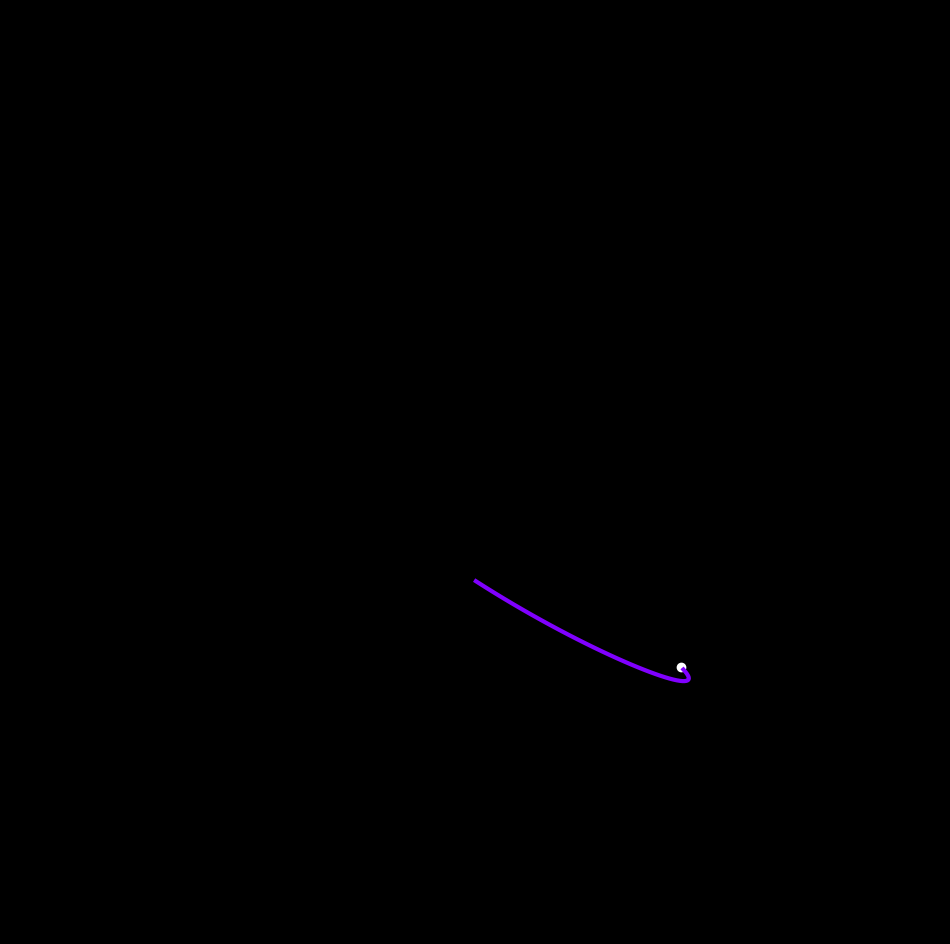

This chart was generated by the following Python code: (Note: this script raises an exception after producing the figure.)
import matplotlib.pylab as plt
import numpy as np
import pandas as pd
from math import cos, sin,log,tan,gamma,pi,exp,sqrt
from mpl_toolkits.mplot3d import Axes3D
import matplotlib

colors = matplotlib.cm.get_cmap('rainbow')
X,Y = [log(t)*cos(t*1.1) for t in np.linspace(10,60*pi,4200)],[log(t)*sin(t) for t in np.linspace(10,50*pi,4200)]

n=0
for i in range(208):
    p = plt.figure(figsize=(12,12),facecolor='black')
    p = plt.axis('off')
    p = plt.xlim(-5.3,5.3)
    p = plt.ylim(-5.3,5.3)
    p = plt.plot(X[20*i:20*(i+2)],Y[20*i:20*(i+2)],alpha=1,lw=3,color=colors(i/210))
    p = plt.scatter([X[20*(i+2)]],[Y[20*(i+2)]],color='white')
    plt.savefig(f'C:/Users/<user>/Pictures/RandomPlots/25112019/plor{n}.png',facecolor='black')
    n+= 1
p = plt.figure(figsize=(12,12),facecolor='black')
p = plt.axis('off')
p = plt.xlim(-5.3,5.3)
p = plt.ylim(-5.3,5.3)

for i in range(208):
    p = plt.plot(X[20*i:20*(i+2)],Y[20*i:20*(i+2)],alpha=0.9,lw=2.5,color=colors(i/210))
    plt.savefig(f'C:/Users/<user>/Pictures/RandomPlots/25112019/plor{n}.png',facecolor='black')
    n+= 1